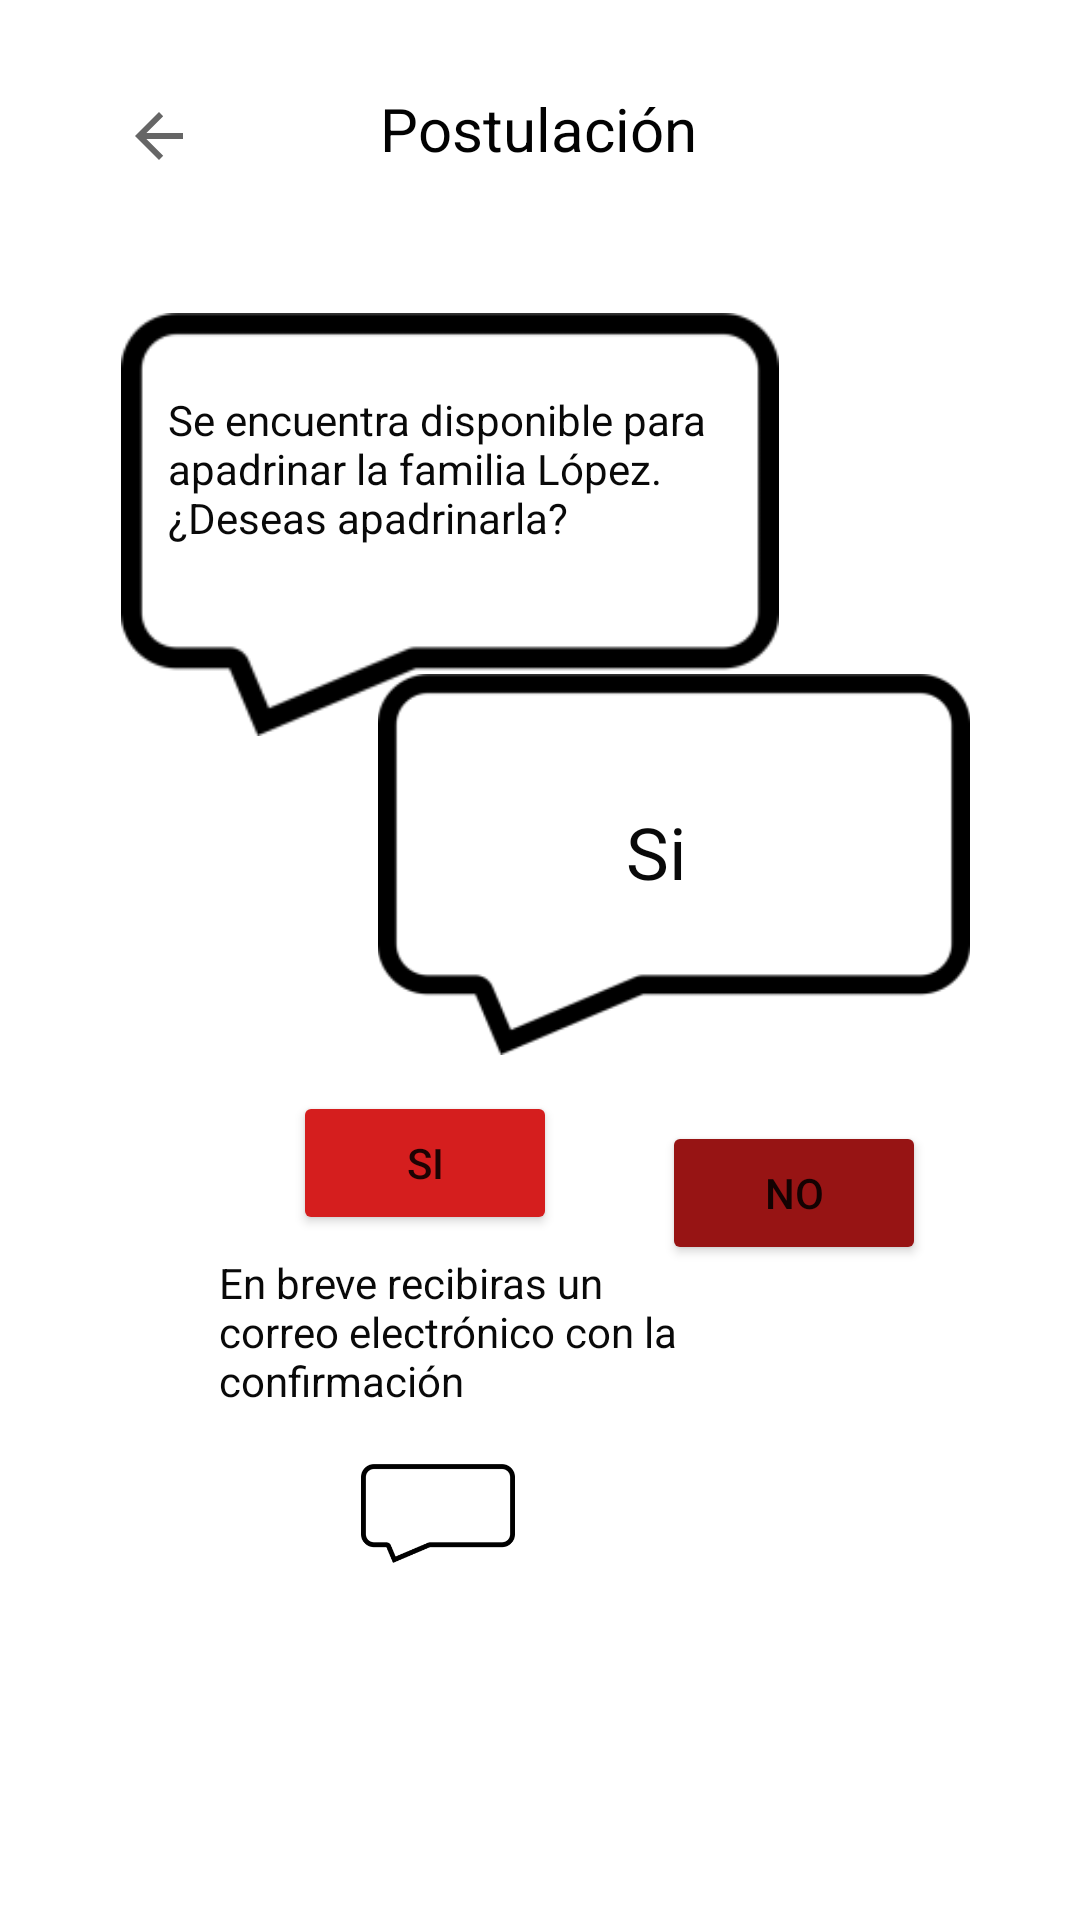

Android layout source for this screen:
<!-- AndroidManifest.xml: application theme Theme.BANMXMovil -->
<!-- res/layout/fragment_mensajes2.xml -->
<?xml version="1.0" encoding="utf-8"?>
<androidx.constraintlayout.widget.ConstraintLayout xmlns:android="http://schemas.android.com/apk/res/android"
    xmlns:app="http://schemas.android.com/apk/res-auto"
    xmlns:tools="http://schemas.android.com/tools"
    android:id="@+id/frameLayout12"
    android:layout_width="match_parent"
    android:layout_height="match_parent"
    tools:context=".Mensajes2Fragment">


    <ImageView
        android:id="@+id/imageView4"
        android:layout_width="272dp"
        android:layout_height="0dp"
        android:layout_marginTop="488dp"
        android:layout_marginBottom="8dp"
        app:layout_constraintBottom_toTopOf="@+id/radioGroup"
        app:layout_constraintEnd_toEndOf="parent"
        app:layout_constraintHorizontal_bias="0.115"
        app:layout_constraintStart_toStartOf="parent"
        app:layout_constraintTop_toTopOf="parent"
        app:layout_constraintVertical_bias="0.803"
        app:srcCompat="@drawable/mensaje" />

    <TextView
        android:id="@+id/textView3"
        android:layout_width="202dp"
        android:layout_height="63dp"
        android:text="Se encuentra disponible para apadrinar la familia López. ¿Deseas apadrinarla?"
        android:textColor="#090909"
        app:layout_constraintBottom_toBottomOf="@+id/imageView2"
        app:layout_constraintEnd_toEndOf="@+id/imageView2"
        app:layout_constraintHorizontal_bias="0.634"
        app:layout_constraintStart_toStartOf="@+id/imageView2"
        app:layout_constraintTop_toTopOf="@+id/imageView2"
        app:layout_constraintVertical_bias="0.333" />

    <ImageView
        android:id="@+id/imageView3"
        android:layout_width="208dp"
        android:layout_height="127dp"
        app:layout_constraintBottom_toBottomOf="parent"
        app:layout_constraintEnd_toEndOf="parent"
        app:layout_constraintHorizontal_bias="0.793"
        app:layout_constraintStart_toStartOf="parent"
        app:layout_constraintTop_toTopOf="parent"
        app:layout_constraintVertical_bias="0.438"
        app:srcCompat="@drawable/mensaje" />

    <ImageButton
        android:id="@+id/regresarBotonApadrinar2"
        android:layout_width="wrap_content"
        android:layout_height="wrap_content"
        android:backgroundTint="#FFFFFF"
        android:minHeight="48dp"
        app:layout_constraintBottom_toBottomOf="parent"
        app:layout_constraintEnd_toEndOf="parent"
        app:layout_constraintHorizontal_bias="0.093"
        app:layout_constraintStart_toStartOf="parent"
        app:layout_constraintTop_toTopOf="parent"
        app:layout_constraintVertical_bias="0.036"
        app:srcCompat="?attr/actionModeCloseDrawable"
        tools:ignore="SpeakableTextPresentCheck" />

    <ImageView
        android:id="@+id/imageView2"
        android:layout_width="254dp"
        android:layout_height="141dp"
        android:layout_marginTop="48dp"
        app:layout_constraintBottom_toTopOf="@+id/imageView3"
        app:layout_constraintEnd_toEndOf="parent"
        app:layout_constraintHorizontal_bias="0.216"
        app:layout_constraintStart_toStartOf="parent"
        app:layout_constraintTop_toBottomOf="@+id/textView5"
        app:layout_constraintVertical_bias="0.0"
        app:srcCompat="@drawable/mensaje" />

    <TextView
        android:id="@+id/textView2"
        android:layout_width="120dp"
        android:layout_height="54dp"
        android:layout_marginTop="265dp"
        android:layout_marginBottom="52dp"
        android:text="Si"
        android:textColor="#090909"
        android:textSize="24sp"
        app:layout_constraintBottom_toTopOf="@+id/button2"
        app:layout_constraintEnd_toEndOf="@+id/imageView3"
        app:layout_constraintHorizontal_bias="1.0"
        app:layout_constraintStart_toStartOf="@+id/imageView3"
        app:layout_constraintTop_toTopOf="parent"
        app:layout_constraintVertical_bias="1.0" />

    <RadioGroup
        android:id="@+id/radioGroup"
        android:layout_width="wrap_content"
        android:layout_height="wrap_content"
        android:layout_marginStart="115dp"
        android:layout_marginEnd="115dp"
        android:layout_marginBottom="111dp"
        app:layout_constraintBottom_toBottomOf="parent"
        app:layout_constraintEnd_toEndOf="@+id/button"
        app:layout_constraintStart_toStartOf="parent"
        app:layout_constraintTop_toBottomOf="@+id/imageView4" />

    <Button
        android:id="@+id/button"
        android:layout_width="wrap_content"
        android:layout_height="wrap_content"
        android:layout_marginTop="12dp"
        android:backgroundTint="#D51E1E"
        android:text="Si"
        app:layout_constraintEnd_toStartOf="@+id/button2"
        app:layout_constraintHorizontal_bias="0.735"
        app:layout_constraintStart_toStartOf="parent"
        app:layout_constraintTop_toBottomOf="@+id/imageView3" />

    <Button
        android:id="@+id/button2"
        android:layout_width="wrap_content"
        android:layout_height="wrap_content"
        android:backgroundTint="#971414"
        android:text="No"
        app:layout_constraintBottom_toTopOf="@+id/imageView4"
        app:layout_constraintEnd_toEndOf="parent"
        app:layout_constraintHorizontal_bias="0.811"
        app:layout_constraintStart_toStartOf="parent"
        app:layout_constraintTop_toBottomOf="@+id/imageView3"
        app:layout_constraintVertical_bias="0.25" />

    <TextView
        android:id="@+id/textView4"
        android:layout_width="170dp"
        android:layout_height="54dp"
        android:layout_marginBottom="168dp"
        android:text="En breve recibiras un correo electrónico con la confirmación "
        android:textColor="#090909"
        app:layout_constraintBottom_toBottomOf="parent"
        app:layout_constraintEnd_toEndOf="@+id/imageView4"
        app:layout_constraintHorizontal_bias="0.617"
        app:layout_constraintStart_toStartOf="@+id/imageView4"
        app:layout_constraintTop_toBottomOf="@+id/button"
        app:layout_constraintVertical_bias="1.0" />

    <TextView
        android:id="@+id/textView5"
        android:layout_width="wrap_content"
        android:layout_height="wrap_content"
        android:text="Postulación"
        android:textColor="#020202"
        android:textSize="20sp"
        app:layout_constraintBottom_toBottomOf="parent"
        app:layout_constraintEnd_toEndOf="parent"
        app:layout_constraintHorizontal_bias="0.498"
        app:layout_constraintStart_toStartOf="parent"
        app:layout_constraintTop_toTopOf="parent"
        app:layout_constraintVertical_bias="0.048" />

</androidx.constraintlayout.widget.ConstraintLayout>
<!-- resources referenced by this layout -->
<resources>
  <!-- drawable mensaje: png bitmap (drawable, 4249 bytes) -->
  <style name="Theme.BANMXMovil" parent="Theme.MaterialComponents.DayNight.DarkActionBar">
          
          <item name="colorPrimary">@color/purple_500</item>
          <item name="colorPrimaryVariant">@color/purple_700</item>
          <item name="colorOnPrimary">@color/white</item>
          
          <item name="colorSecondary">@color/teal_200</item>
          <item name="colorSecondaryVariant">@color/teal_700</item>
          <item name="colorOnSecondary">@color/black</item>
          
          <item name="android:statusBarColor" tools:targetApi="l">?attr/colorPrimaryVariant</item>
          
      </style>
  <!-- not gathered from this repository: default colours our renderer supplied (Android Studio template values) -->
  <color name="purple_500">#FF6200EE</color>
  <color name="purple_700">#FF3700B3</color>
  <color name="teal_200">#FF03DAC5</color>
  <color name="teal_700">#FF018786</color>
  <color name="black">#FF000000</color>
  <color name="white">#FFFFFFFF</color>
</resources>
